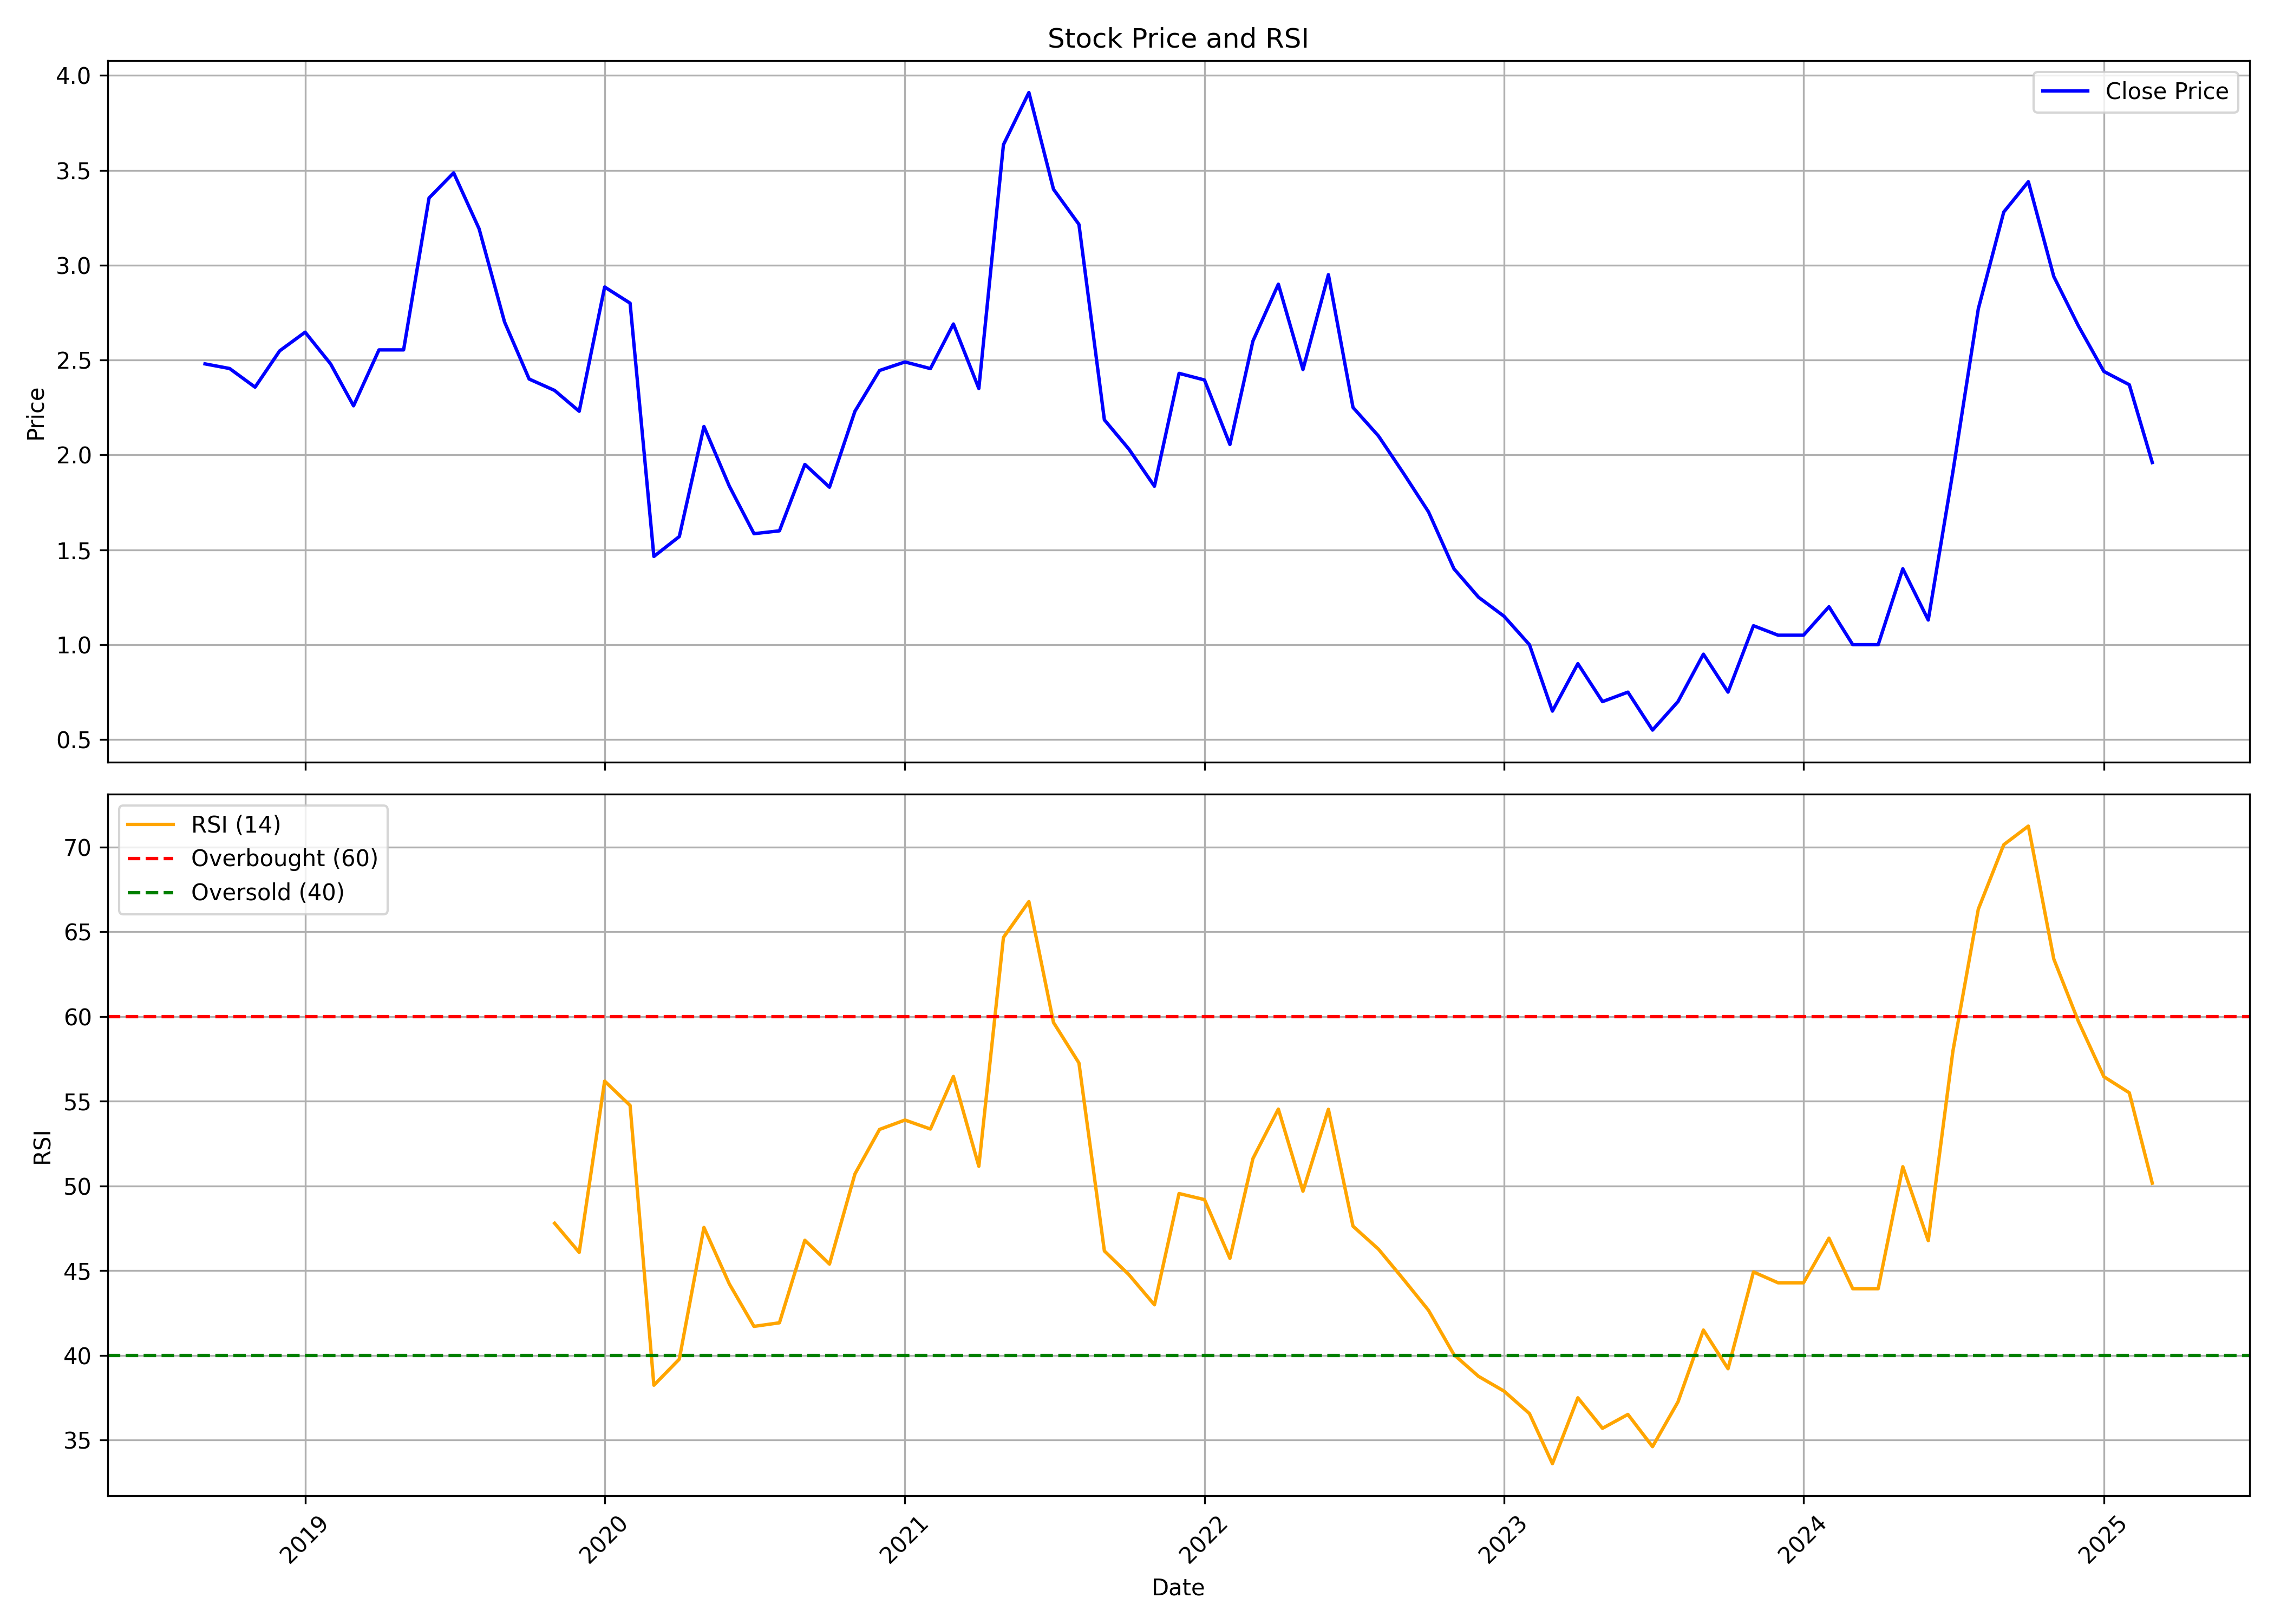

The file beside this chart, header and first rows:
, date, symbol, open, high, low, close, volume, rsi
0, 2018-09-01, SUPREMEENG, 2.75, 2.779, 2.48, 2.48, 11440000, 
1, 2018-10-01, SUPREMEENG, 2.603, 2.721, 2.259, 2.455, 2800000, 
2, 2018-11-01, SUPREMEENG, 2.455, 2.554, 2.171, 2.357, 1040000, 
3, 2018-12-01, SUPREMEENG, 2.357, 2.652, 2.112, 2.549, 880000, 
4, 2019-01-01, SUPREMEENG, 2.549, 2.873, 2.161, 2.647, 8920000, 
5, 2019-02-01, SUPREMEENG, 2.504, 2.509, 2.455, 2.48, 520000, 
6, 2019-03-01, SUPREMEENG, 2.48, 2.603, 2.121, 2.259, 2720000, 
7, 2019-04-01, SUPREMEENG, 2.166, 2.701, 2.166, 2.554, 15680000, 
8, 2019-05-01, SUPREMEENG, 2.554, 2.986, 2.504, 2.554, 8720000, 
9, 2019-06-01, SUPREMEENG, 2.563, 3.614, 2.554, 3.354, 17720000, 
10, 2019-07-01, SUPREMEENG, 3.212, 4.125, 3.143, 3.487, 4560000, 
11, 2019-08-01, SUPREMEENG, 3.487, 3.624, 3.143, 3.192, 2240000, 
12, 2019-09-01, SUPREMEENG, 3.192, 3.192, 2.308, 2.701, 5240000, 
13, 2019-10-01, SUPREMEENG, 2.75, 2.75, 2.4, 2.4, 4200000, 
14, 2019-11-01, SUPREMEENG, 2.4, 2.4, 2.25, 2.34, 640000, 47.8
15, 2019-12-01, SUPREMEENG, 2.34, 2.34, 2.15, 2.23, 560000, 46.08
16, 2020-01-01, SUPREMEENG, 2.25, 2.885, 2.05, 2.885, 2840000, 56.18
17, 2020-02-01, SUPREMEENG, 2.885, 3.0, 2.62, 2.8, 3800000, 54.75
18, 2020-03-01, SUPREMEENG, 2.7, 2.825, 1.32, 1.465, 3400000, 38.24
19, 2020-04-01, SUPREMEENG, 1.6, 1.785, 1.505, 1.57, 2800000, 39.78
20, 2020-05-01, SUPREMEENG, 1.57, 2.2, 1.57, 2.15, 2440000, 47.55
21, 2020-06-01, SUPREMEENG, 2.225, 2.42, 1.8, 1.835, 3800000, 44.21
22, 2020-07-01, SUPREMEENG, 1.9, 1.9, 1.49, 1.585, 9760000, 41.71
23, 2020-08-01, SUPREMEENG, 1.585, 1.78, 1.54, 1.6, 15920000, 41.92
24, 2020-09-01, SUPREMEENG, 1.6, 2.125, 1.485, 1.95, 11480000, 46.79
25, 2020-10-01, SUPREMEENG, 1.86, 2.18, 1.67, 1.83, 2360000, 45.39
26, 2020-11-01, SUPREMEENG, 1.83, 2.405, 1.78, 2.23, 4000000, 50.7
27, 2020-12-01, SUPREMEENG, 2.255, 2.735, 2.07, 2.445, 7727640, 53.33
28, 2021-01-01, SUPREMEENG, 2.545, 3.45, 2.355, 2.49, 9168510, 53.89
29, 2021-02-01, SUPREMEENG, 2.49, 2.88, 2.34, 2.455, 8958780, 53.36
30, 2021-03-01, SUPREMEENG, 2.465, 3.365, 2.385, 2.69, 15060490, 56.46
31, 2021-04-01, SUPREMEENG, 2.81, 2.81, 2.205, 2.35, 4787130, 51.16
32, 2021-05-01, SUPREMEENG, 2.35, 3.81, 2.09, 3.635, 18648040, 64.66
33, 2021-06-01, SUPREMEENG, 3.815, 4.29, 3.52, 3.91, 13593580, 66.78
34, 2021-07-01, SUPREMEENG, 3.98, 3.98, 3.22, 3.4, 4411570, 59.64
35, 2021-08-01, SUPREMEENG, 3.4, 3.5, 2.64, 3.215, 28137270, 57.25
36, 2021-09-01, SUPREMEENG, 3.16, 3.2, 2.18, 2.185, 57168730, 46.16
37, 2021-10-01, SUPREMEENG, 2.24, 2.315, 2.0, 2.03, 38257480, 44.76
38, 2021-11-01, SUPREMEENG, 2.005, 2.225, 1.77, 1.835, 14985370, 42.98
39, 2021-12-01, SUPREMEENG, 1.835, 2.43, 1.805, 2.43, 48413950, 49.55
40, 2022-01-01, SUPREMEENG, 2.545, 2.85, 2.205, 2.395, 73029550, 49.19
41, 2022-02-01, SUPREMEENG, 2.42, 2.465, 1.9, 2.055, 11217300, 45.73
42, 2022-03-01, SUPREMEENG, 2.055, 2.6, 1.9, 2.6, 138457628, 51.61
43, 2022-04-01, SUPREMEENG, 2.7, 3.65, 2.5, 2.9, 104824458, 54.53
44, 2022-05-01, SUPREMEENG, 2.8, 2.9, 2.35, 2.45, 27568499, 49.69
45, 2022-06-01, SUPREMEENG, 2.55, 3.15, 2.45, 2.95, 53545860, 54.52
46, 2022-07-01, SUPREMEENG, 2.95, 3.05, 2.1, 2.25, 30253722, 47.62
47, 2022-08-01, SUPREMEENG, 2.3, 2.4, 2.0, 2.1, 14830947, 46.27
48, 2022-09-01, SUPREMEENG, 2.1, 2.3, 1.8, 1.9, 17656495, 44.46
49, 2022-10-01, SUPREMEENG, 1.9, 1.95, 1.65, 1.7, 30721496, 42.66
50, 2022-11-01, SUPREMEENG, 1.65, 1.7, 1.3, 1.4, 20762313, 40.04
51, 2022-12-01, SUPREMEENG, 1.45, 1.55, 1.1, 1.25, 25591181, 38.76
52, 2023-01-01, SUPREMEENG, 1.25, 1.3, 1.1, 1.15, 8860817, 37.89
53, 2023-02-01, SUPREMEENG, 1.2, 1.2, 0.95, 1.0, 9339410, 36.57
54, 2023-03-01, SUPREMEENG, 1.0, 1.0, 0.6, 0.65, 12065694, 33.61
55, 2023-04-01, SUPREMEENG, 0.7, 1.05, 0.7, 0.9, 6739627, 37.5
56, 2023-05-01, SUPREMEENG, 0.9, 0.95, 0.7, 0.7, 4946126, 35.7
57, 2023-06-01, SUPREMEENG, 0.7, 0.75, 0.55, 0.75, 10375499, 36.52
58, 2023-07-01, SUPREMEENG, 0.7, 0.7, 0.5, 0.55, 4140788, 34.61
59, 2023-08-01, SUPREMEENG, 0.6, 0.85, 0.6, 0.7, 6532635, 37.25
... 19 more rows
